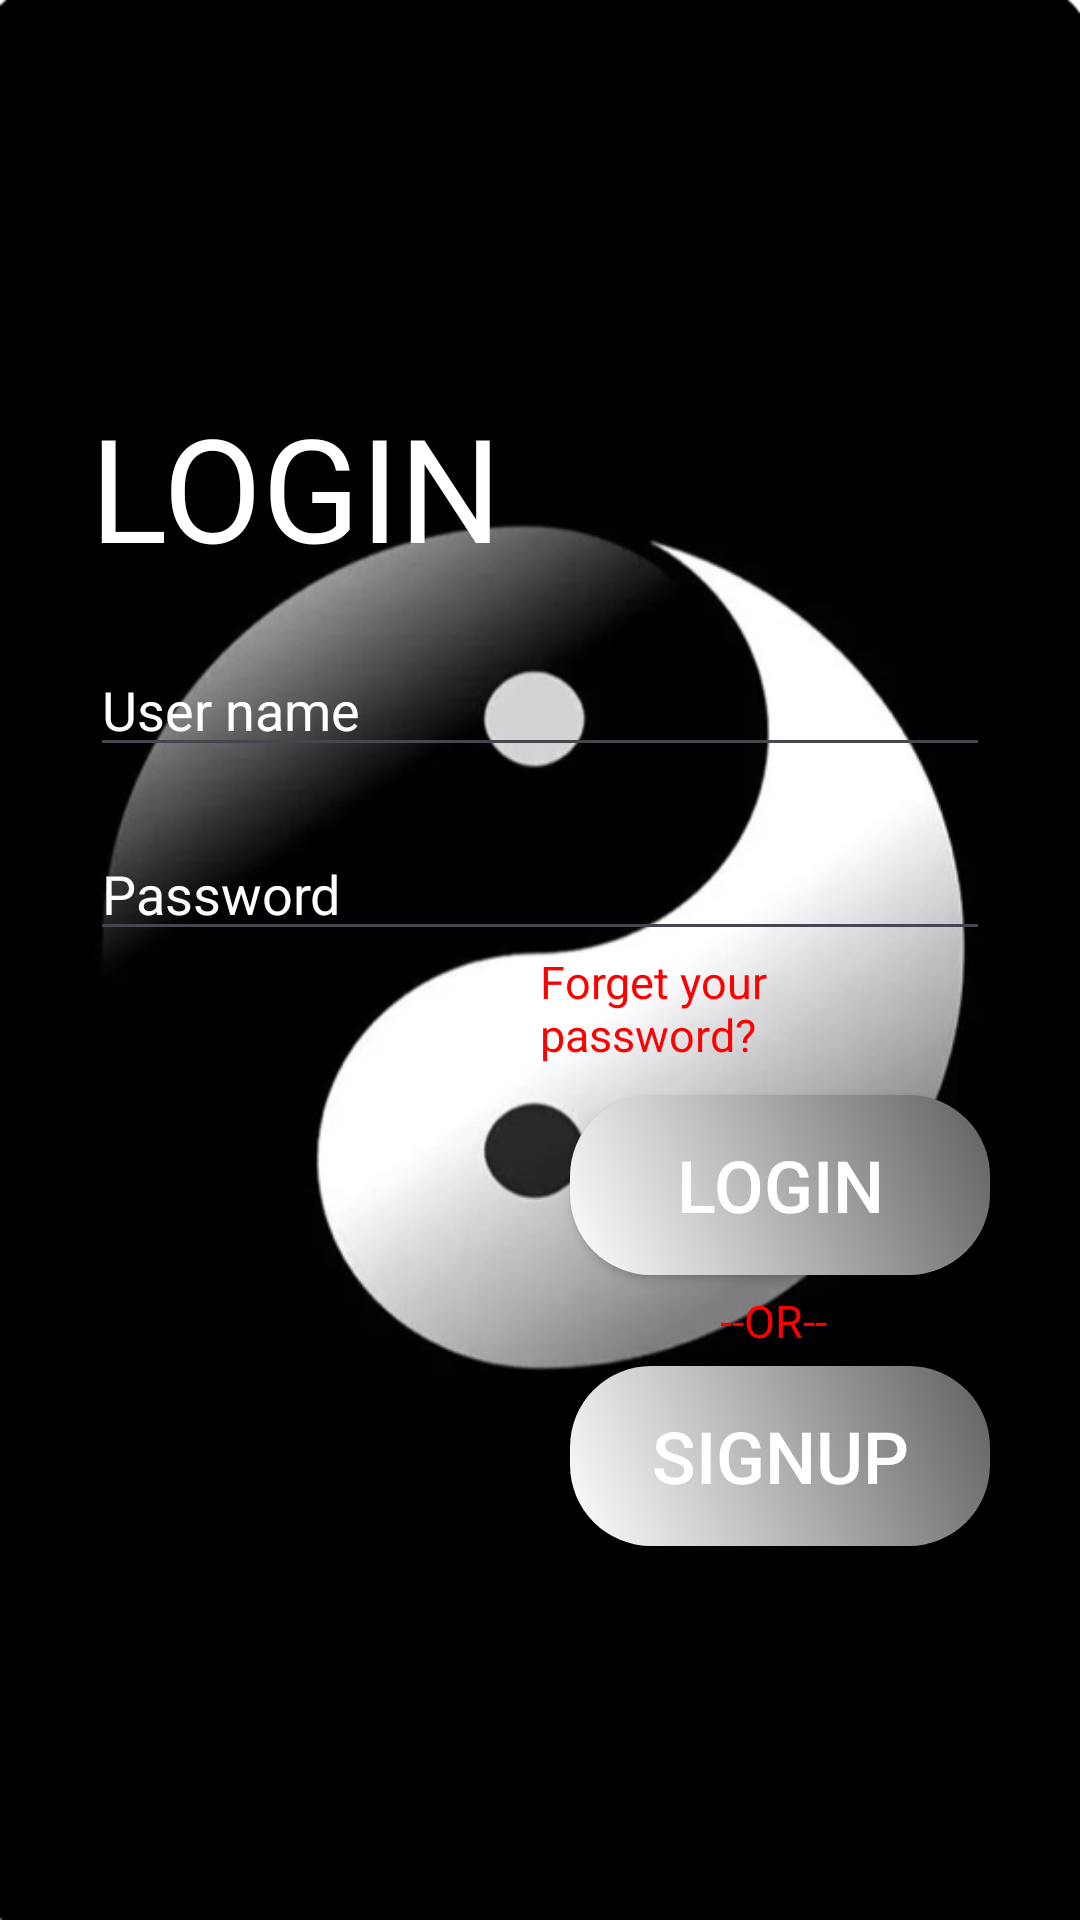

Layout XML and referenced resources for this Android screen:
<!-- AndroidManifest.xml: application theme Theme.NOVIGRAD2505 -->
<!-- res/layout/activity_main.xml -->
<?xml version="1.0" encoding="utf-8"?>
<LinearLayout xmlns:android="http://schemas.android.com/apk/res/android"
    xmlns:app="http://schemas.android.com/apk/res-auto"
    xmlns:tools="http://schemas.android.com/tools"
    android:layout_width="match_parent"
    android:layout_height="match_parent"
    android:padding="30dp"
    android:orientation="vertical"
    android:background="@drawable/login"
    tools:context=".MainActivity">


    <TextView
        android:id="@+id/textView"
        android:layout_width="match_parent"
        android:layout_height="wrap_content"
        android:text="LOGIN"
        android:textSize="48dp"
        android:textColor="@color/white"
        android:layout_marginTop="100dp"/>
    <EditText
        android:id="@+id/ed_username"
        android:layout_width="match_parent"
        android:layout_height="wrap_content"
        android:hint="User name"
        android:textColorHint="@color/white"
        android:textColor="@color/white"
        android:layout_marginTop="20dp"/>
    <EditText
        android:id="@+id/ed_password"
        android:layout_width="match_parent"
        android:layout_height="wrap_content"
        android:hint="Password"
        android:textColorHint="@color/white"
        android:textColor="@color/white"
        android:inputType="textPassword"
        android:layout_marginTop="20dp" />

    <TextView
        android:id="@+id/textView2"
        android:layout_width="match_parent"
        android:layout_height="wrap_content"
        android:text="Forget your password?"
        android:textColor="#FF0000"
        android:layout_marginLeft="150dp"
        android:layout_marginTop="0dp"
        android:textSize="15dp"/>

    <Button
        android:id="@+id/btn_login"
        android:layout_width="match_parent"
        android:layout_height="60dp"
        android:layout_marginLeft="160dp"
        android:layout_marginTop="10dp"
        android:background="@drawable/button"
        android:text="LOGIN"
        android:textColor="@color/white"
        android:textSize="24dp" />

    <TextView
        android:id="@+id/textView3"
        android:layout_width="242dp"
        android:layout_height="wrap_content"
        android:layout_marginLeft="210dp"
        android:layout_marginTop="5dp"
        android:text="--OR--"
        android:textColor="#FF0000"
        android:textSize="15dp"/>

    <Button
        android:id="@+id/btn_signup"
        android:layout_width="match_parent"
        android:layout_height="60dp"
        android:layout_marginLeft="160dp"
        android:layout_marginTop="5dp"
        android:text="SignUP"
        android:background="@drawable/button"
        android:textColor="@color/white"
        android:textSize="24dp"/>






</LinearLayout>
<!-- resources referenced by this layout -->
<resources>
  <!-- drawable button (drawable) -->
  <?xml version="1.0" encoding="utf-8"?>
  <shape xmlns:android="http://schemas.android.com/apk/res/android" android:shape="rectangle">
      <corners
          android:radius="27dp"/>
      <gradient
          android:angle="45"
          android:centerX="354"
          android:startColor="@color/white"
          android:endColor="#606060"
          android:type="linear"/>
      <size
          android:width="182dp"
          android:height="54dp"/>
  
  </shape>
  <!-- drawable login: png bitmap (drawable-v24, 118731 bytes) -->
  <style name="Theme.NOVIGRAD2505" parent="Base.Theme.NOVIGRAD2505" />
  <style name="Base.Theme.NOVIGRAD2505" parent="Theme.Material3.DayNight.NoActionBar">
          
          
      </style>
  <!-- not gathered from this repository: default colours our renderer supplied (Android Studio template values) -->
  <color name="white">#FFFFFFFF</color>
</resources>
